Run: headless pygame with SDL's dummy video driver; simulated clock (each Clock.tick advances the game by its frame time, no real sleeping); random seed 0; keys injected as events and as key.get_pressed() state; no mouse input.
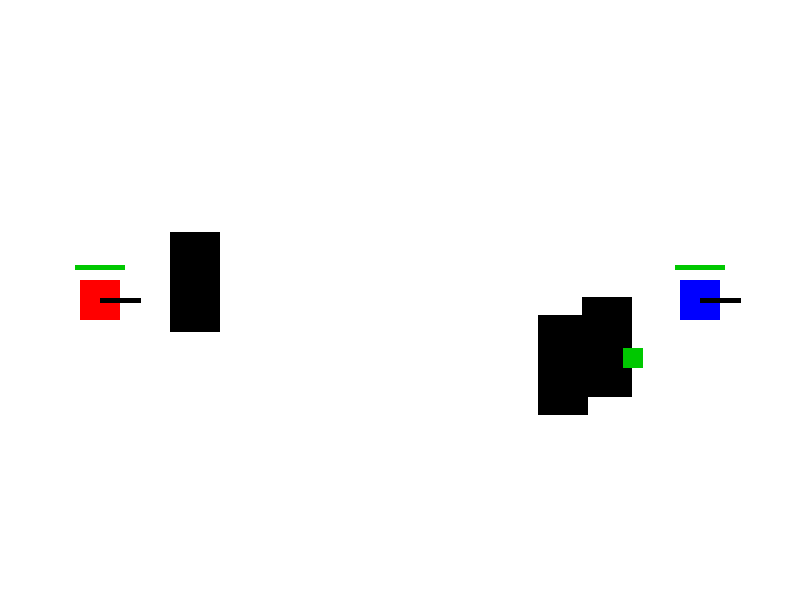
Frame 1 of 4 · flips 1–60 · no input
Frame 2 of 4 · flips 61–180 · tapped SPACE, RETURN · held RIGHT (→), D · screen unchanged from frame 1, image omitted
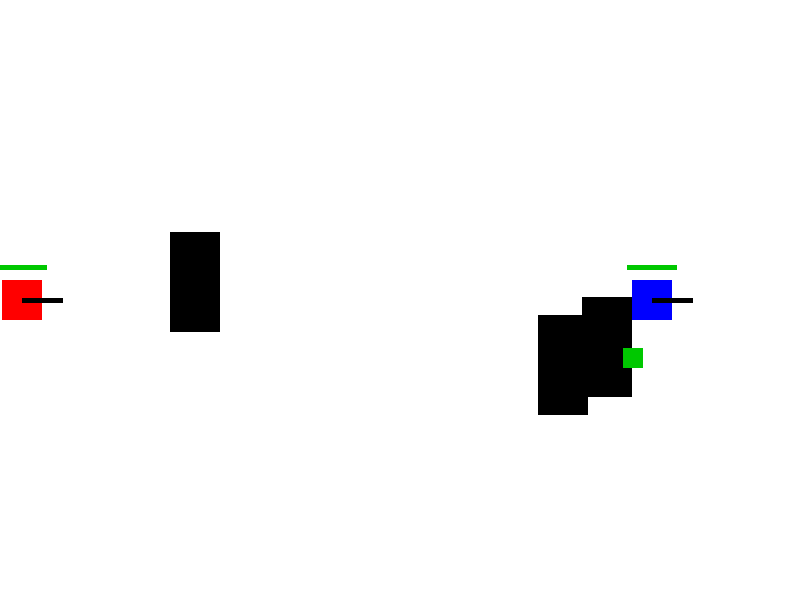
Frame 3 of 4 · flips 181–300 · held DOWN (↓), S
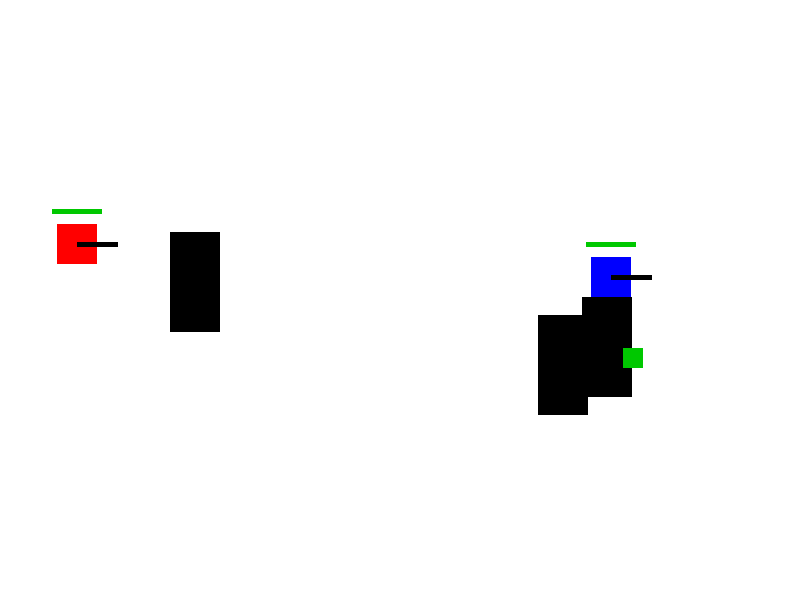
Frame 4 of 4 · flips 301–420 · held LEFT (←), A, UP (↑), W

The pygame program that drew these frames:

import pygame
import random
import math

# Initialize Pygame
pygame.init()

# Display settings
WIDTH, HEIGHT = 800, 600
win = pygame.display.set_mode((WIDTH, HEIGHT))
pygame.display.set_caption("2 Player Tank Battle")

# Colors
WHITE = (255, 255, 255)
RED = (255, 0, 0)
BLUE = (0, 0, 255)
BLACK = (0, 0, 0)
GREEN = (0, 200, 0)
YELLOW = (255, 255, 0)

# Clock and FPS
clock = pygame.time.Clock()
FPS = 60

# Obstacles
obstacles = [pygame.Rect(random.randint(150, 600), random.randint(100, 500), 50, 100) for _ in range(3)]

class Tank:
    def __init__(self, x, y, color, controls):
        self.x = x
        self.y = y
        self.angle = 0
        self.color = color
        self.controls = controls
        self.speed = 3
        self.bullets = []
        self.health = 100

    def draw(self, win):
        barrel_length = 40
        end_x = self.x + barrel_length * math.cos(math.radians(self.angle))
        end_y = self.y - barrel_length * math.sin(math.radians(self.angle))
        pygame.draw.rect(win, self.color, (self.x - 20, self.y - 20, 40, 40))
        pygame.draw.line(win, BLACK, (self.x, self.y), (end_x, end_y), 5)
        pygame.draw.rect(win, RED, (self.x - 25, self.y - 35, 50, 5))
        pygame.draw.rect(win, GREEN, (self.x - 25, self.y - 35, 50 * (self.health / 100), 5))

    def move(self, keys):
        temp_x, temp_y = self.x, self.y
        if keys[self.controls['left']]:
            self.angle += 3
        if keys[self.controls['right']]:
            self.angle -= 3
        if keys[self.controls['up']]:
            temp_x += self.speed * math.cos(math.radians(self.angle))
            temp_y -= self.speed * math.sin(math.radians(self.angle))
        if keys[self.controls['down']]:
            temp_x -= self.speed * math.cos(math.radians(self.angle))
            temp_y += self.speed * math.sin(math.radians(self.angle))

        tank_rect = pygame.Rect(temp_x - 20, temp_y - 20, 40, 40)
        if (0 <= tank_rect.left and tank_rect.right <= WIDTH and
            0 <= tank_rect.top and tank_rect.bottom <= HEIGHT and
            not any(tank_rect.colliderect(ob) for ob in obstacles)):
            self.x, self.y = temp_x, temp_y

    def shoot(self):
        dx = 10 * math.cos(math.radians(self.angle))
        dy = -10 * math.sin(math.radians(self.angle))
        self.bullets.append([self.x, self.y, dx, dy])

    def update_bullets(self, opponent):
        for bullet in self.bullets[:]:
            bullet[0] += bullet[2]
            bullet[1] += bullet[3]
            pygame.draw.circle(win, BLACK, (int(bullet[0]), int(bullet[1])), 5)
            if (opponent.x - 20 < bullet[0] < opponent.x + 20 and
                opponent.y - 20 < bullet[1] < opponent.y + 20):
                opponent.health -= 10
                show_explosion(int(bullet[0]), int(bullet[1]))
                self.bullets.remove(bullet)
            else:
                bullet_rect = pygame.Rect(bullet[0]-2, bullet[1]-2, 4, 4)
                if any(bullet_rect.colliderect(ob) for ob in obstacles):
                    self.bullets.remove(bullet)

# Explosion animation
def show_explosion(x, y):
    for i in range(6):
        pygame.draw.circle(win, YELLOW, (x, y), 15 + i, 1)

# Power-up class
class PowerUp:
    def __init__(self):
        self.rect = pygame.Rect(random.randint(100, WIDTH - 100), random.randint(100, HEIGHT - 100), 20, 20)
        self.active = True

    def draw(self):
        if self.active:
            pygame.draw.rect(win, GREEN, self.rect)

    def check_collision(self, tank):
        if self.active and pygame.Rect(tank.x - 20, tank.y - 20, 40, 40).colliderect(self.rect):
            tank.health = min(100, tank.health + 20)
            self.active = False

# Tank setup
tank1 = Tank(100, HEIGHT // 2, RED, {'left': pygame.K_a, 'right': pygame.K_d, 'up': pygame.K_w, 'down': pygame.K_s, 'shoot': pygame.K_SPACE})
tank2 = Tank(WIDTH - 100, HEIGHT // 2, BLUE, {'left': pygame.K_LEFT, 'right': pygame.K_RIGHT, 'up': pygame.K_UP, 'down': pygame.K_DOWN, 'shoot': pygame.K_RETURN})

# Font and power-up
font = pygame.font.SysFont(None, 36)
powerup = PowerUp()

# Game loop
running = True
while running:
    clock.tick(FPS)
    win.fill(WHITE)

    keys = pygame.key.get_pressed()
    for event in pygame.event.get():
        if event.type == pygame.QUIT:
            running = False
        if event.type == pygame.KEYDOWN:
            if event.key == tank1.controls['shoot']:
                tank1.shoot()
            if event.key == tank2.controls['shoot']:
                tank2.shoot()

    tank1.move(keys)
    tank2.move(keys)

    tank1.update_bullets(tank2)
    tank2.update_bullets(tank1)

    for ob in obstacles:
        pygame.draw.rect(win, BLACK, ob)

    tank1.draw(win)
    tank2.draw(win)

    powerup.draw()
    powerup.check_collision(tank1)
    powerup.check_collision(tank2)

    if tank1.health <= 0 or tank2.health <= 0:
        winner = "Blue" if tank1.health <= 0 else "Red"
        text = font.render(f"{winner} Wins!", True, BLACK)
        win.blit(text, (WIDTH // 2 - 80, HEIGHT // 2))
        pygame.display.update()
        pygame.time.delay(3000)
        running = False
        continue

    pygame.display.update()

pygame.quit()
